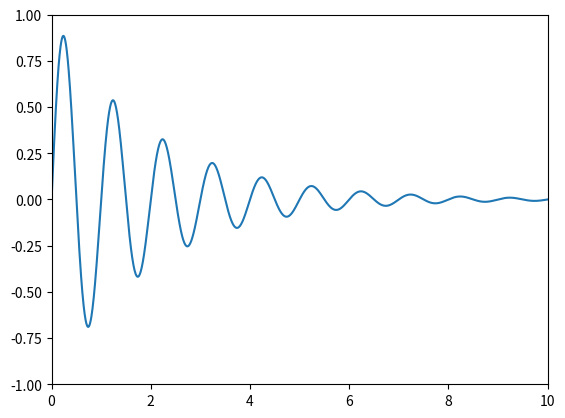

The matplotlib source for this figure:
import numpy as np
import matplotlib.pyplot as plt
import matplotlib.patches as mpatches

x = np.arange(0, 10, 0.005)
y = np.exp(-x/2.) * np.sin(2*np.pi*x)

fig, ax = plt.subplots()
ax.plot(x, y)
ax.set_xlim(0, 10)
ax.set_ylim(-1, 1)

plt.show()
